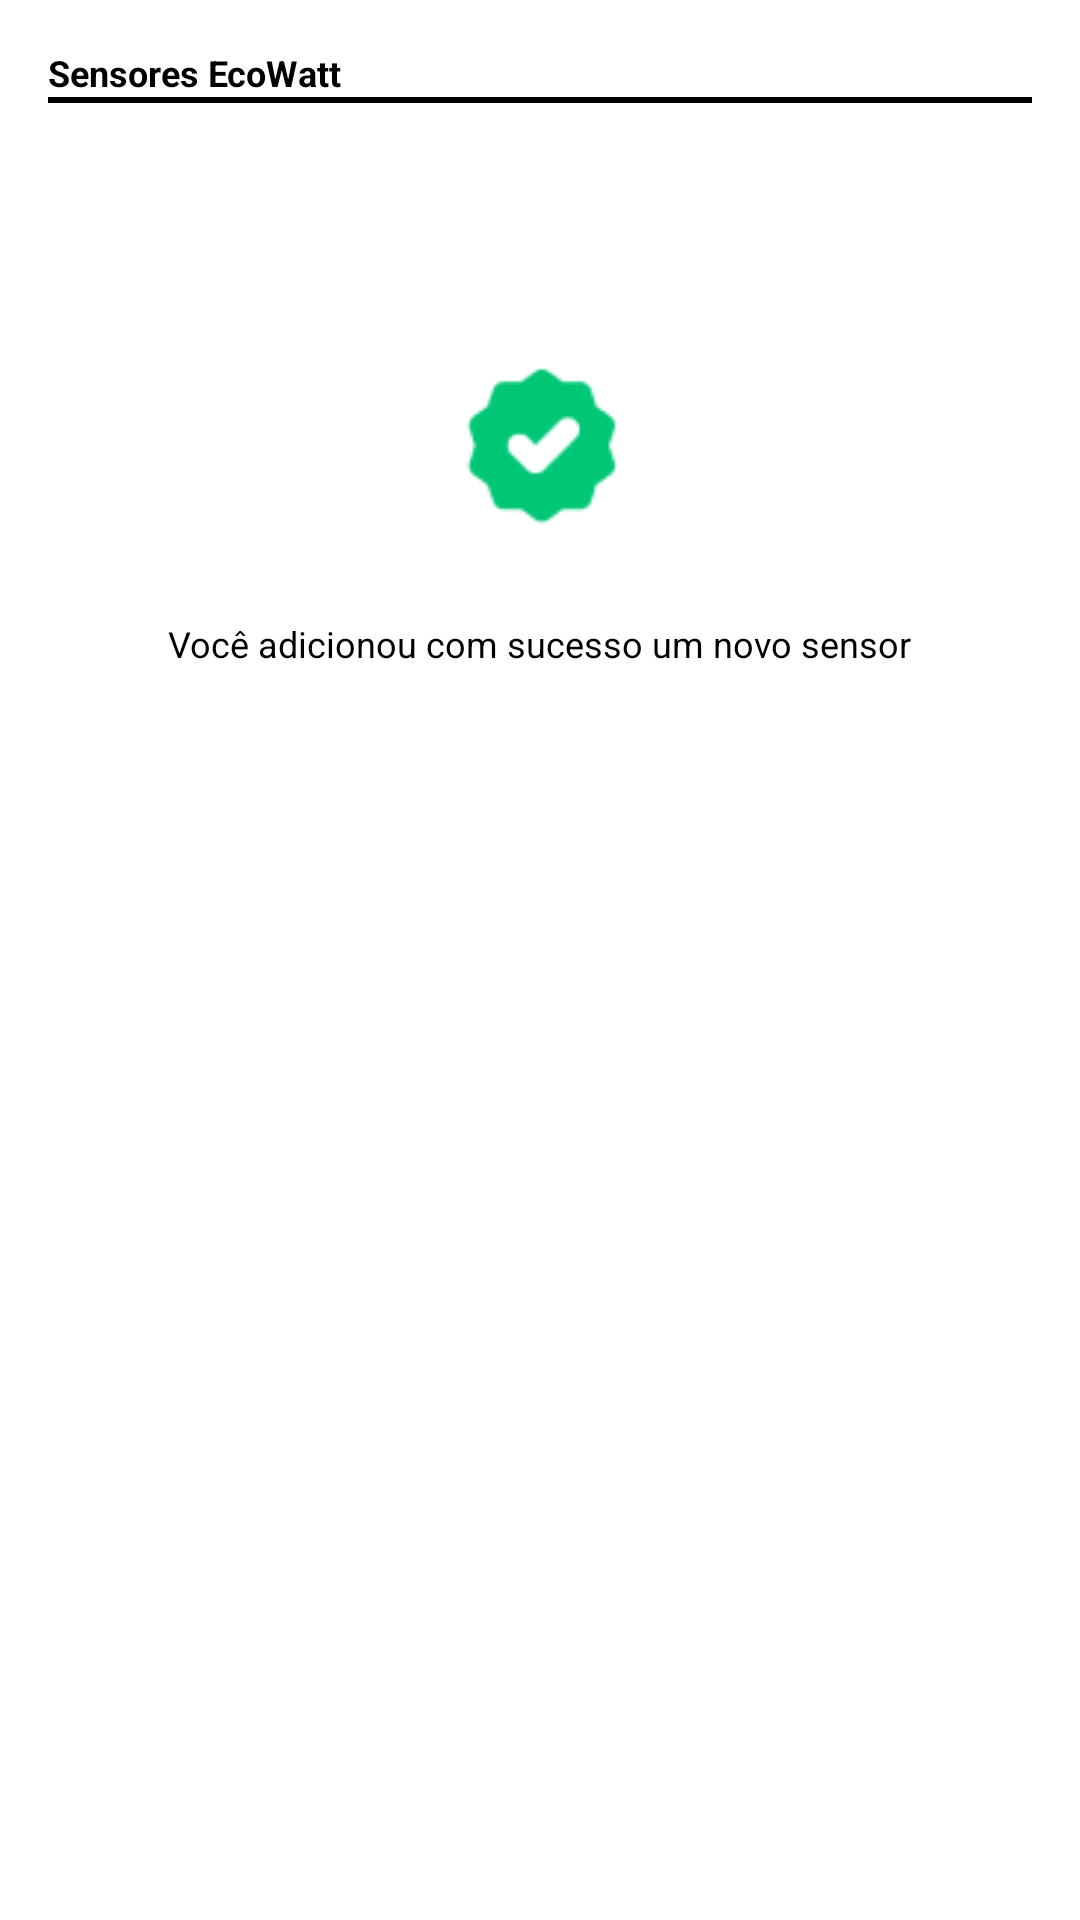

Write the Android layout XML for this screen, with the resource values it uses.
<!-- AndroidManifest.xml: application theme Theme.EcoWatt -->
<!-- res/layout/fragment_add_success.xml -->
<?xml version="1.0" encoding="utf-8"?>
<ScrollView xmlns:android="http://schemas.android.com/apk/res/android"
    android:layout_width="match_parent"
    android:layout_height="match_parent"
    android:orientation="vertical"
    android:padding="16dp"
    android:background="#FFFFFF">

    <LinearLayout
        android:layout_width="match_parent"
        android:layout_height="wrap_content"
        android:orientation="vertical">

        <TextView
            android:layout_width="wrap_content"
            android:layout_height="wrap_content"
            android:text="Sensores EcoWatt"
            android:textSize="12sp"
            android:textStyle="bold"
            android:textColor="#000000" />

        <View
            android:layout_width="match_parent"
            android:layout_height="2dp"
            android:background="#000000"
            android:layout_marginBottom="80dp" />

        <LinearLayout
            android:layout_width="match_parent"
            android:layout_height="wrap_content"
            android:gravity="center"
            android:orientation="vertical">

            <ImageView
                android:id="@+id/logo"
                android:layout_width="75dp"
                android:layout_height="68dp"
                android:src="@drawable/ic_success"
                android:layout_gravity="center"
                android:layout_marginBottom="24dp" />

            <TextView
                android:layout_width="wrap_content"
                android:layout_height="wrap_content"
                android:layout_marginBottom="15dp"
                android:gravity="center"
                android:text="Você adicionou com sucesso um novo sensor"
                android:textColor="#000000"
                android:textSize="12sp" />

        </LinearLayout>
    </LinearLayout>
</ScrollView>
<!-- resources referenced by this layout -->
<resources>
  <!-- drawable ic_success: png bitmap (drawable, 1715 bytes) -->
  <style name="Theme.EcoWatt" parent="Base.Theme.EcoWatt" />
  <style name="Base.Theme.EcoWatt" parent="Theme.Material3.DayNight.NoActionBar">
          
          
      </style>
</resources>
